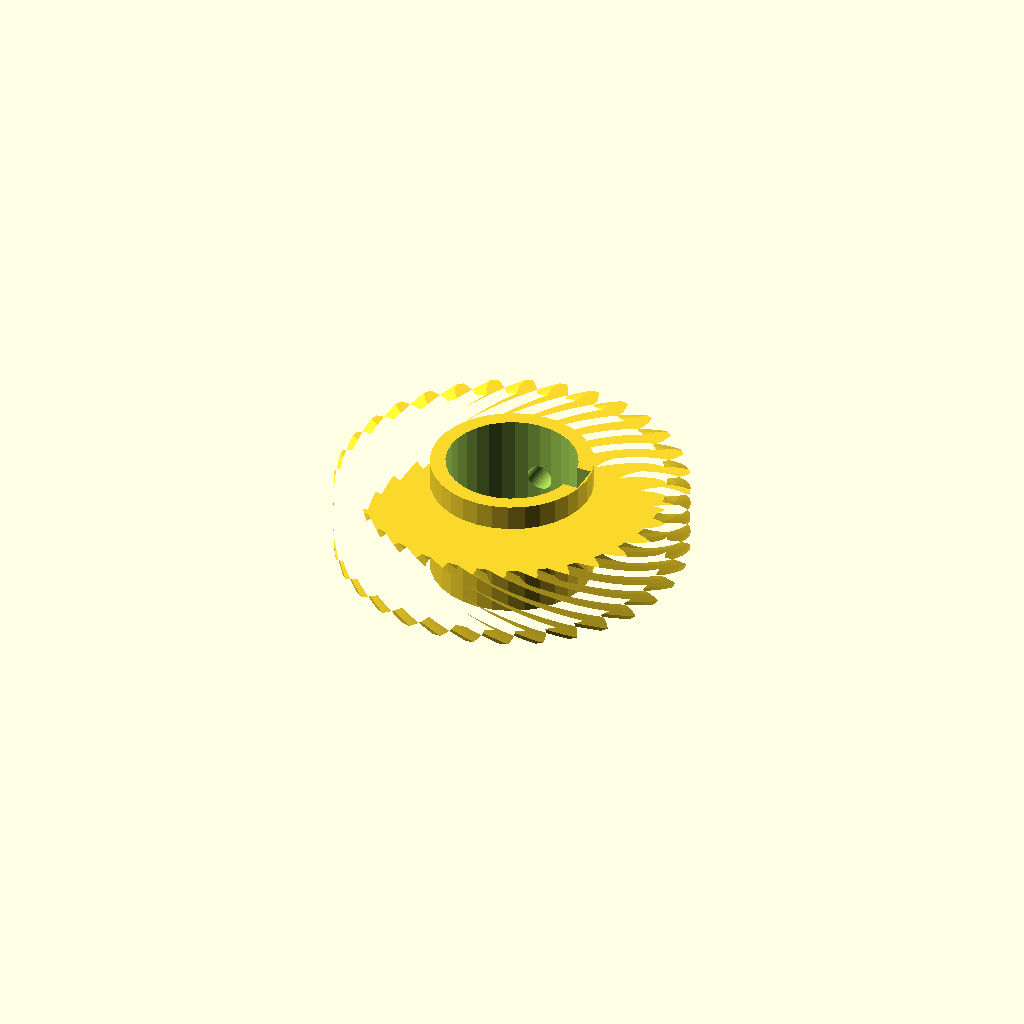
Cell 1: rendered with the file's own defaults.
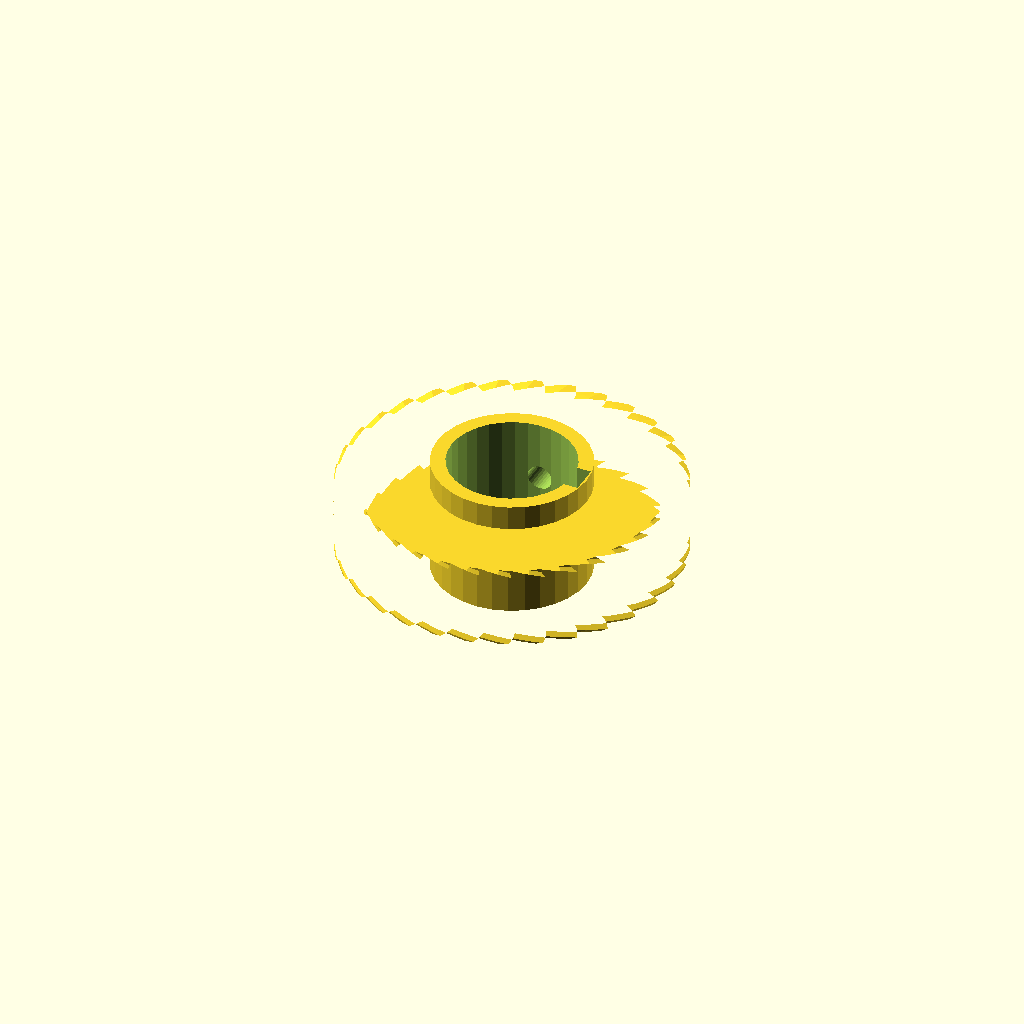
Cell 2: the same model with helix = 96.
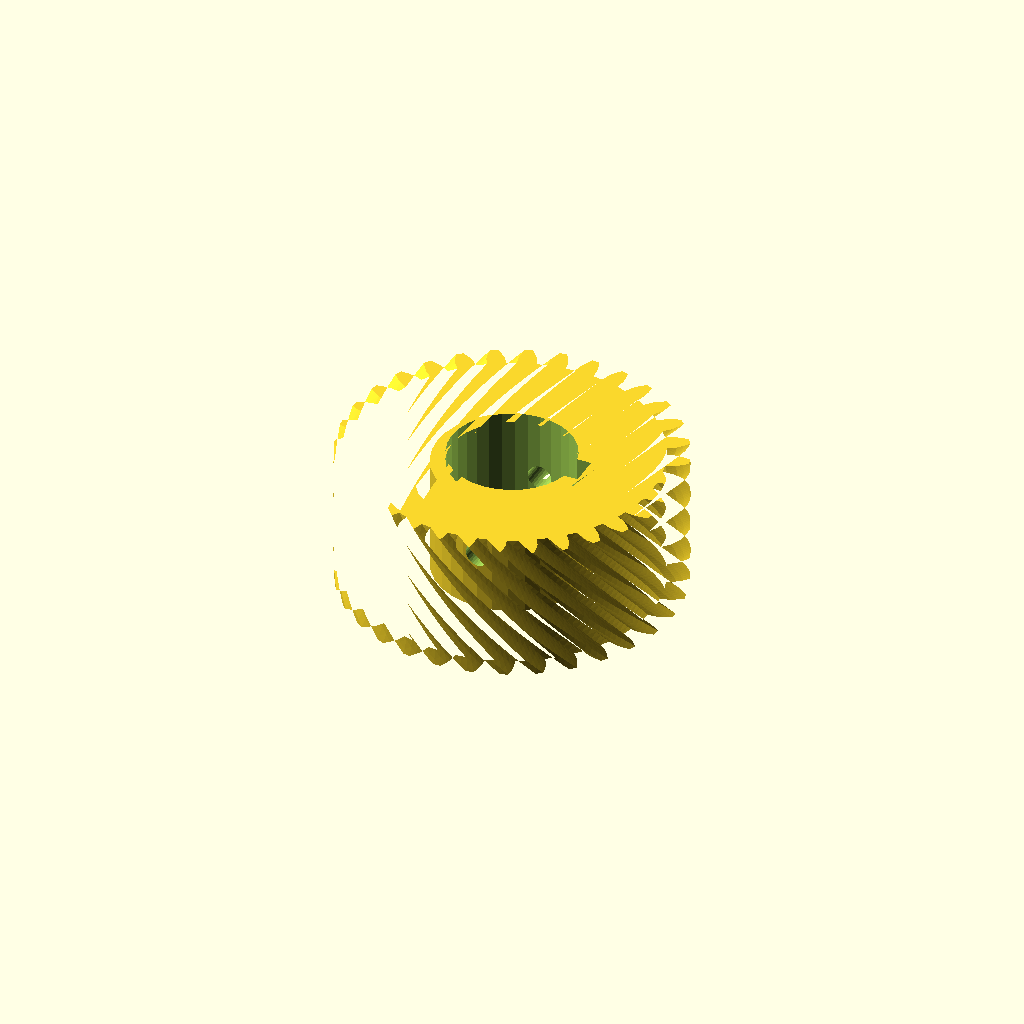
Cell 3: the same model with rim_w = 28.
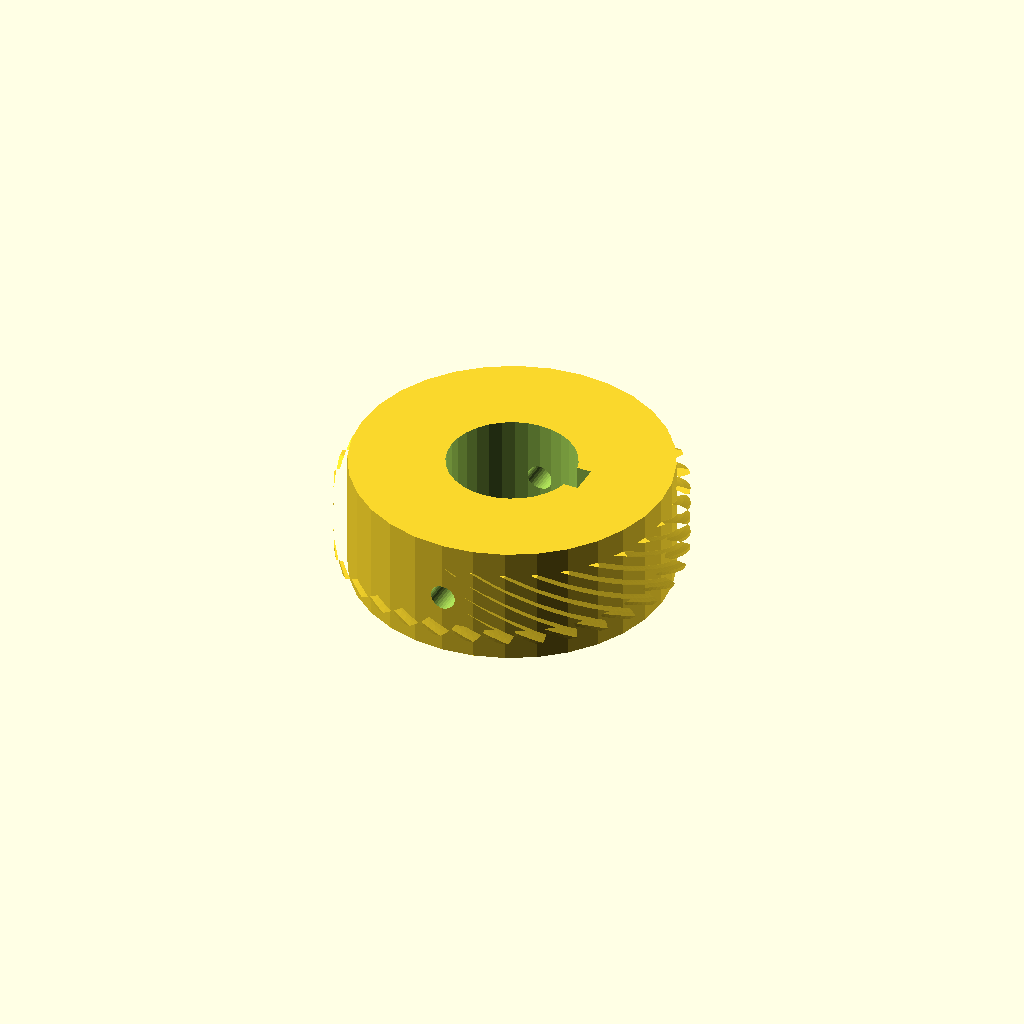
Cell 4: the same model with hub_r = 31.4.
All cells are drawn from one camera (rotation 55°, 0°, 25°, orthographic, colour scheme Cornfield), so only the parameter changes between them.
Source of the model, optional_data/data/gen3/wormwheels/part_0084.scad:
$fn = 32;

// ----------------------------------------------------------------------
// Worm wheel: z32 module 2, 48 degree helix, 24 mm hub
// ----------------------------------------------------------------------

// --- parameters (mm) ---
gear_module = 2;          // tooth module
teeth = 32;               // tooth count
helix = 48;               // helix angle of the rim
rim_w = 14;               // rim width
hub_r = 15.7;             // hub radius
hub_h = 24;               // hub height
bore_d = 25.4;            // hub bore
key_w = 6;                // keyway width
key_depth = 3;            // keyway depth
screw_d = 5;              // set screw thread

rim_profile = [[29.44, -1.885], [31.365, -1.735], [32.68, -1.322], [33.992, -0.743], [33.992, 0.743], [32.68, 1.322], [31.365, 1.735], [29.44, 1.885], [29.242, 3.895], [31.101, 4.417], [32.31, 5.079], [33.484, 5.903], [33.194, 7.36], [31.794, 7.672], [30.424, 7.821], [28.506, 7.592], [27.92, 9.525], [29.642, 10.4], [30.698, 11.285], [31.689, 12.322], [31.12, 13.695], [29.687, 13.727], [28.314, 13.606], [26.478, 13.007], [25.525, 14.789], [27.043, 15.983], [27.907, 17.057], [28.676, 18.267], [27.85, 19.503], [26.438, 19.255], [25.115, 18.868], [23.431, 17.923], [22.15, 19.484], [23.406, 20.952], [24.043, 22.174], [24.561, 23.51], [23.51, 24.561], [22.174, 24.043], [20.952, 23.406], [19.484, 22.15], [17.923, 23.431], [18.868, 25.115], [19.255, 26.438], [19.503, 27.85], [18.267, 28.676], [17.057, 27.907], [15.983, 27.043], [14.789, 25.525], [13.007, 26.478], [13.606, 28.314], [13.727, 29.687], [13.695, 31.12], [12.322, 31.689], [11.285, 30.698], [10.4, 29.642], [9.525, 27.92], [7.592, 28.506], [7.821, 30.424], [7.672, 31.794], [7.36, 33.194], [5.903, 33.484], [5.079, 32.31], [4.417, 31.101], [3.895, 29.242], [1.885, 29.44], [1.735, 31.365], [1.322, 32.68], [0.743, 33.992], [-0.743, 33.992], [-1.322, 32.68], [-1.735, 31.365], [-1.885, 29.44], [-3.895, 29.242], [-4.417, 31.101], [-5.079, 32.31], [-5.903, 33.484], [-7.36, 33.194], [-7.672, 31.794], [-7.821, 30.424], [-7.592, 28.506], [-9.525, 27.92], [-10.4, 29.642], [-11.285, 30.698], [-12.322, 31.689], [-13.695, 31.12], [-13.727, 29.687], [-13.606, 28.314], [-13.007, 26.478], [-14.789, 25.525], [-15.983, 27.043], [-17.057, 27.907], [-18.267, 28.676], [-19.503, 27.85], [-19.255, 26.438], [-18.868, 25.115], [-17.923, 23.431], [-19.484, 22.15], [-20.952, 23.406], [-22.174, 24.043], [-23.51, 24.561], [-24.561, 23.51], [-24.043, 22.174], [-23.406, 20.952], [-22.15, 19.484], [-23.431, 17.923], [-25.115, 18.868], [-26.438, 19.255], [-27.85, 19.503], [-28.676, 18.267], [-27.907, 17.057], [-27.043, 15.983], [-25.525, 14.789], [-26.478, 13.007], [-28.314, 13.606], [-29.687, 13.727], [-31.12, 13.695], [-31.689, 12.322], [-30.698, 11.285], [-29.642, 10.4], [-27.92, 9.525], [-28.506, 7.592], [-30.424, 7.821], [-31.794, 7.672], [-33.194, 7.36], [-33.484, 5.903], [-32.31, 5.079], [-31.101, 4.417], [-29.242, 3.895], [-29.44, 1.885], [-31.365, 1.735], [-32.68, 1.322], [-33.992, 0.743], [-33.992, -0.743], [-32.68, -1.322], [-31.365, -1.735], [-29.44, -1.885], [-29.242, -3.895], [-31.101, -4.417], [-32.31, -5.079], [-33.484, -5.903], [-33.194, -7.36], [-31.794, -7.672], [-30.424, -7.821], [-28.506, -7.592], [-27.92, -9.525], [-29.642, -10.4], [-30.698, -11.285], [-31.689, -12.322], [-31.12, -13.695], [-29.687, -13.727], [-28.314, -13.606], [-26.478, -13.007], [-25.525, -14.789], [-27.043, -15.983], [-27.907, -17.057], [-28.676, -18.267], [-27.85, -19.503], [-26.438, -19.255], [-25.115, -18.868], [-23.431, -17.923], [-22.15, -19.484], [-23.406, -20.952], [-24.043, -22.174], [-24.561, -23.51], [-23.51, -24.561], [-22.174, -24.043], [-20.952, -23.406], [-19.484, -22.15], [-17.923, -23.431], [-18.868, -25.115], [-19.255, -26.438], [-19.503, -27.85], [-18.267, -28.676], [-17.057, -27.907], [-15.983, -27.043], [-14.789, -25.525], [-13.007, -26.478], [-13.606, -28.314], [-13.727, -29.687], [-13.695, -31.12], [-12.322, -31.689], [-11.285, -30.698], [-10.4, -29.642], [-9.525, -27.92], [-7.592, -28.506], [-7.821, -30.424], [-7.672, -31.794], [-7.36, -33.194], [-5.903, -33.484], [-5.079, -32.31], [-4.417, -31.101], [-3.895, -29.242], [-1.885, -29.44], [-1.735, -31.365], [-1.322, -32.68], [-0.743, -33.992], [0.743, -33.992], [1.322, -32.68], [1.735, -31.365], [1.885, -29.44], [3.895, -29.242], [4.417, -31.101], [5.079, -32.31], [5.903, -33.484], [7.36, -33.194], [7.672, -31.794], [7.821, -30.424], [7.592, -28.506], [9.525, -27.92], [10.4, -29.642], [11.285, -30.698], [12.322, -31.689], [13.695, -31.12], [13.727, -29.687], [13.606, -28.314], [13.007, -26.478], [14.789, -25.525], [15.983, -27.043], [17.057, -27.907], [18.267, -28.676], [19.503, -27.85], [19.255, -26.438], [18.868, -25.115], [17.923, -23.431], [19.484, -22.15], [20.952, -23.406], [22.174, -24.043], [23.51, -24.561], [24.561, -23.51], [24.043, -22.174], [23.406, -20.952], [22.15, -19.484], [23.431, -17.923], [25.115, -18.868], [26.438, -19.255], [27.85, -19.503], [28.676, -18.267], [27.907, -17.057], [27.043, -15.983], [25.525, -14.789], [26.478, -13.007], [28.314, -13.606], [29.687, -13.727], [31.12, -13.695], [31.689, -12.322], [30.698, -11.285], [29.642, -10.4], [27.92, -9.525], [28.506, -7.592], [30.424, -7.821], [31.794, -7.672], [33.194, -7.36], [33.484, -5.903], [32.31, -5.079], [31.101, -4.417], [29.242, -3.895]];

difference() {
  union() {
    /* rim, twisted to stand in for the helical worm teeth */
    translate([0, 0, (hub_h - rim_w) / 2]) linear_extrude(height = rim_w, twist = helix, slices = 24) polygon(rim_profile);
    /* hub */
    cylinder(h = hub_h, d = 2 * hub_r);
  }
  /* bore */
  translate([0, 0, -2.5]) cylinder(h = hub_h + 5, d = bore_d);
  /* keyway, milled through the whole hub */
  translate([bore_d / 2 - key_depth, -key_w / 2, -2.5]) cube([key_depth + 2.5, key_w, hub_h + 5]);
  /* set screw hole straight through the hub wall */
  translate([0, -hub_r - 2.5, hub_h / 2]) rotate([-90, 0, 0]) cylinder(h = 2 * hub_r + 5, d = screw_d);
}
Customizer parameters (derived from the source; name, type, default, range or options):
gear_module: number, default 2
teeth: number, default 32
helix: number, default 48
rim_w: number, default 14
hub_r: number, default 15.7
hub_h: number, default 24
bore_d: number, default 25.4
key_w: number, default 6
key_depth: number, default 3
screw_d: number, default 5
